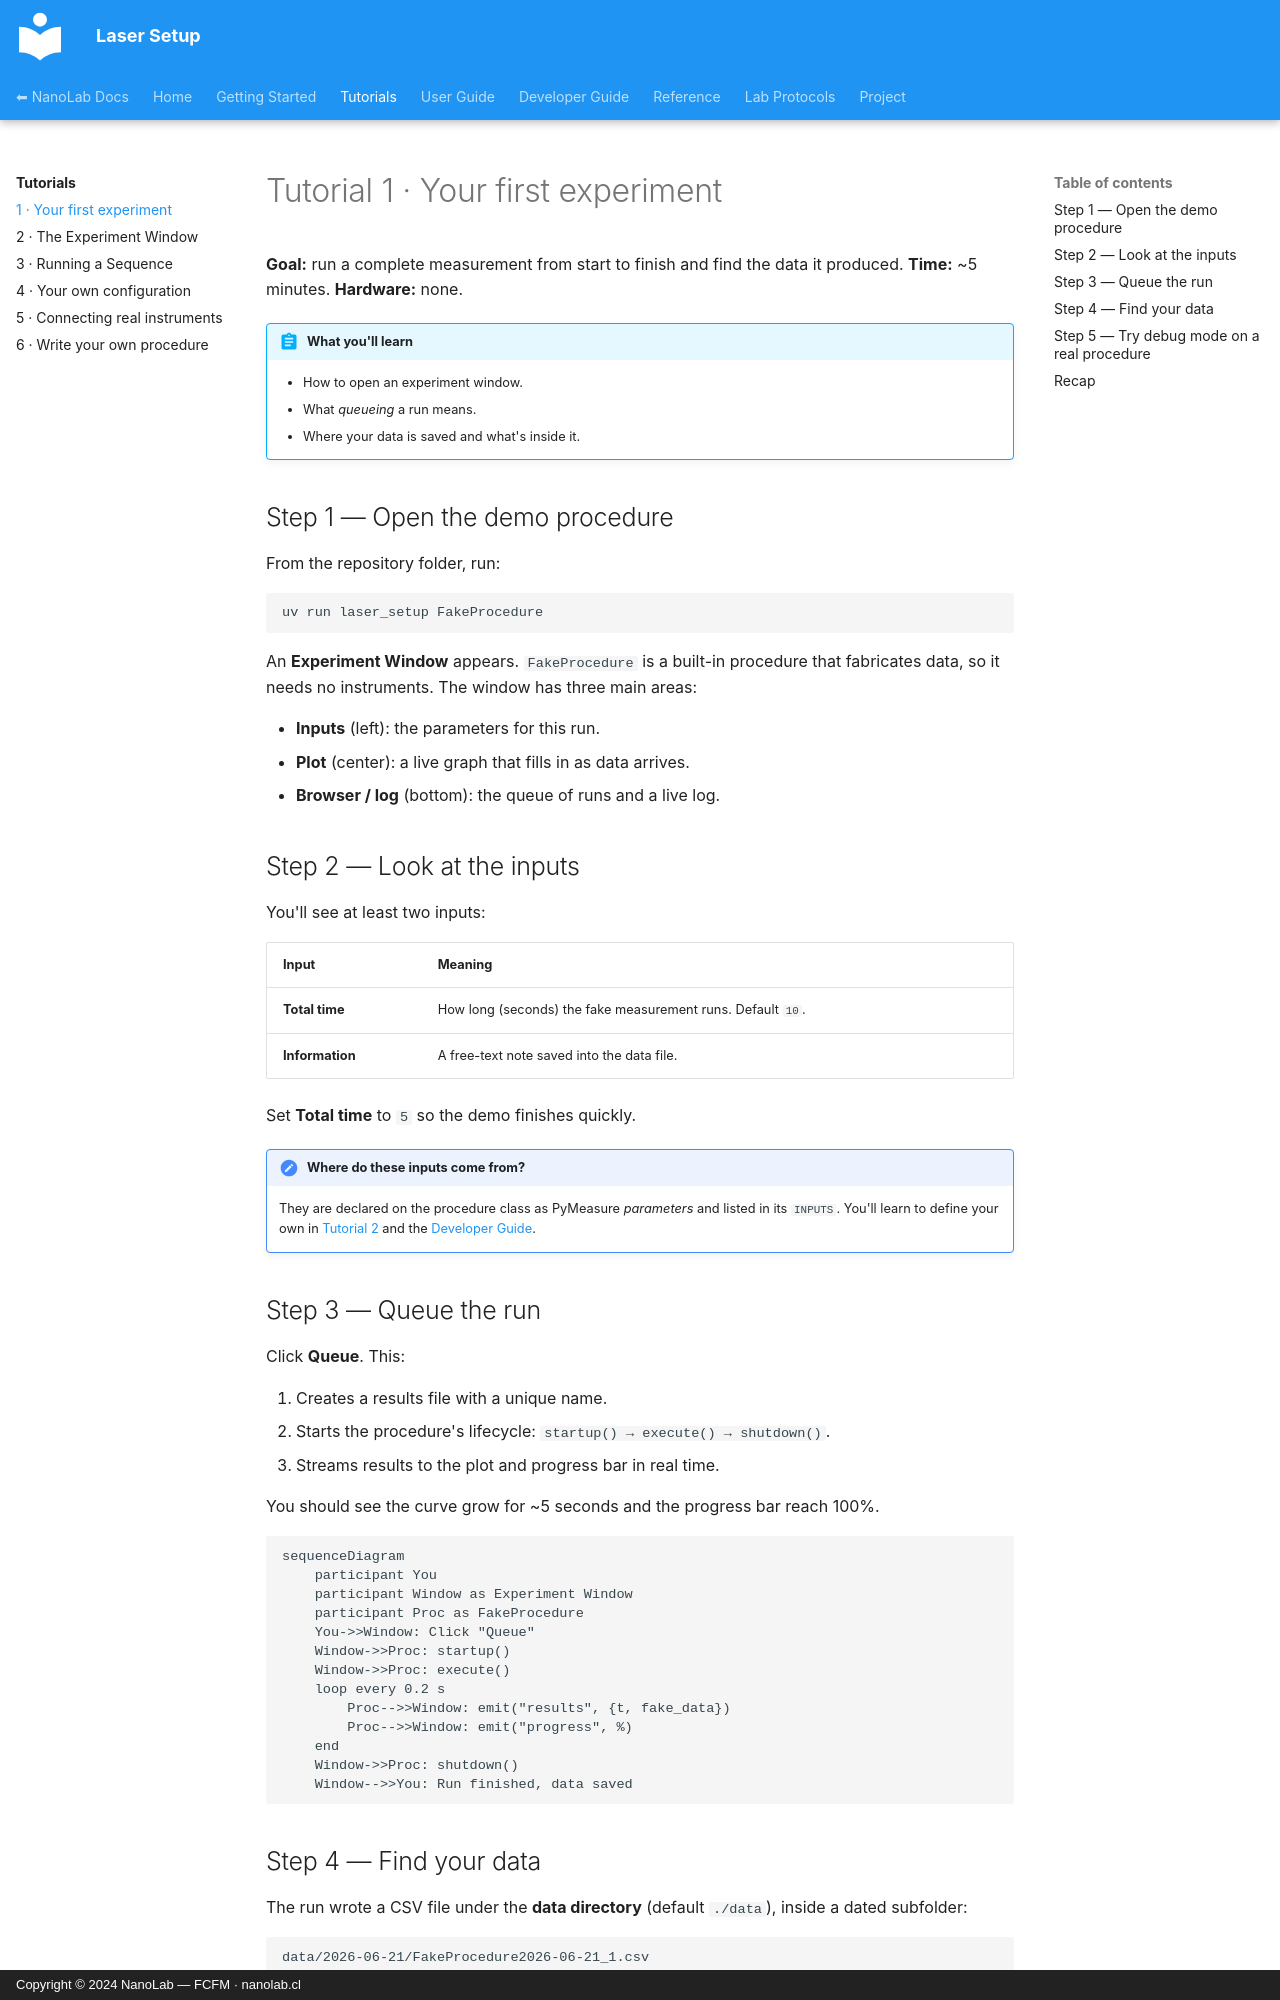

repository: nanolab-fcfm/laser_setup · page: tutorials/01-first-experiment/index.html · generator: mkdocs · copyright: Copyright © 2024 NanoLab — FCFM · nanolab.cl

# Tutorial 1 · Your first experiment

**Goal:** run a complete measurement from start to finish and find the data it
produced. **Time:** ~5 minutes. **Hardware:** none.

!!! abstract "What you'll learn"
    - How to open an experiment window.
    - What *queueing* a run means.
    - Where your data is saved and what's inside it.

## Step 1 — Open the demo procedure

From the repository folder, run:

```bash
uv run laser_setup FakeProcedure
```

An **Experiment Window** appears. `FakeProcedure` is a built-in procedure that
fabricates data, so it needs no instruments. The window has three main areas:

- **Inputs** (left): the parameters for this run.
- **Plot** (center): a live graph that fills in as data arrives.
- **Browser / log** (bottom): the queue of runs and a live log.

## Step 2 — Look at the inputs

You'll see at least two inputs:

| Input | Meaning |
| --- | --- |
| **Total time** | How long (seconds) the fake measurement runs. Default `10`. |
| **Information** | A free-text note saved into the data file. |

Set **Total time** to `5` so the demo finishes quickly.

!!! note "Where do these inputs come from?"
    They are declared on the procedure class as PyMeasure *parameters* and
    listed in its `INPUTS`. You'll learn to define your own in
    [Tutorial 2](02-experiment-window.md) and the
    [Developer Guide](../developer-guide/parameters.md).

## Step 3 — Queue the run

Click **Queue**. This:

1. Creates a results file with a unique name.
2. Starts the procedure's lifecycle: `startup() → execute() → shutdown()`.
3. Streams results to the plot and progress bar in real time.

You should see the curve grow for ~5 seconds and the progress bar reach 100%.

```mermaid
sequenceDiagram
    participant You
    participant Window as Experiment Window
    participant Proc as FakeProcedure
    You->>Window: Click "Queue"
    Window->>Proc: startup()
    Window->>Proc: execute()
    loop every 0.2 s
        Proc-->>Window: emit("results", {t, fake_data})
        Proc-->>Window: emit("progress", %)
    end
    Window->>Proc: shutdown()
    Window-->>You: Run finished, data saved
```
